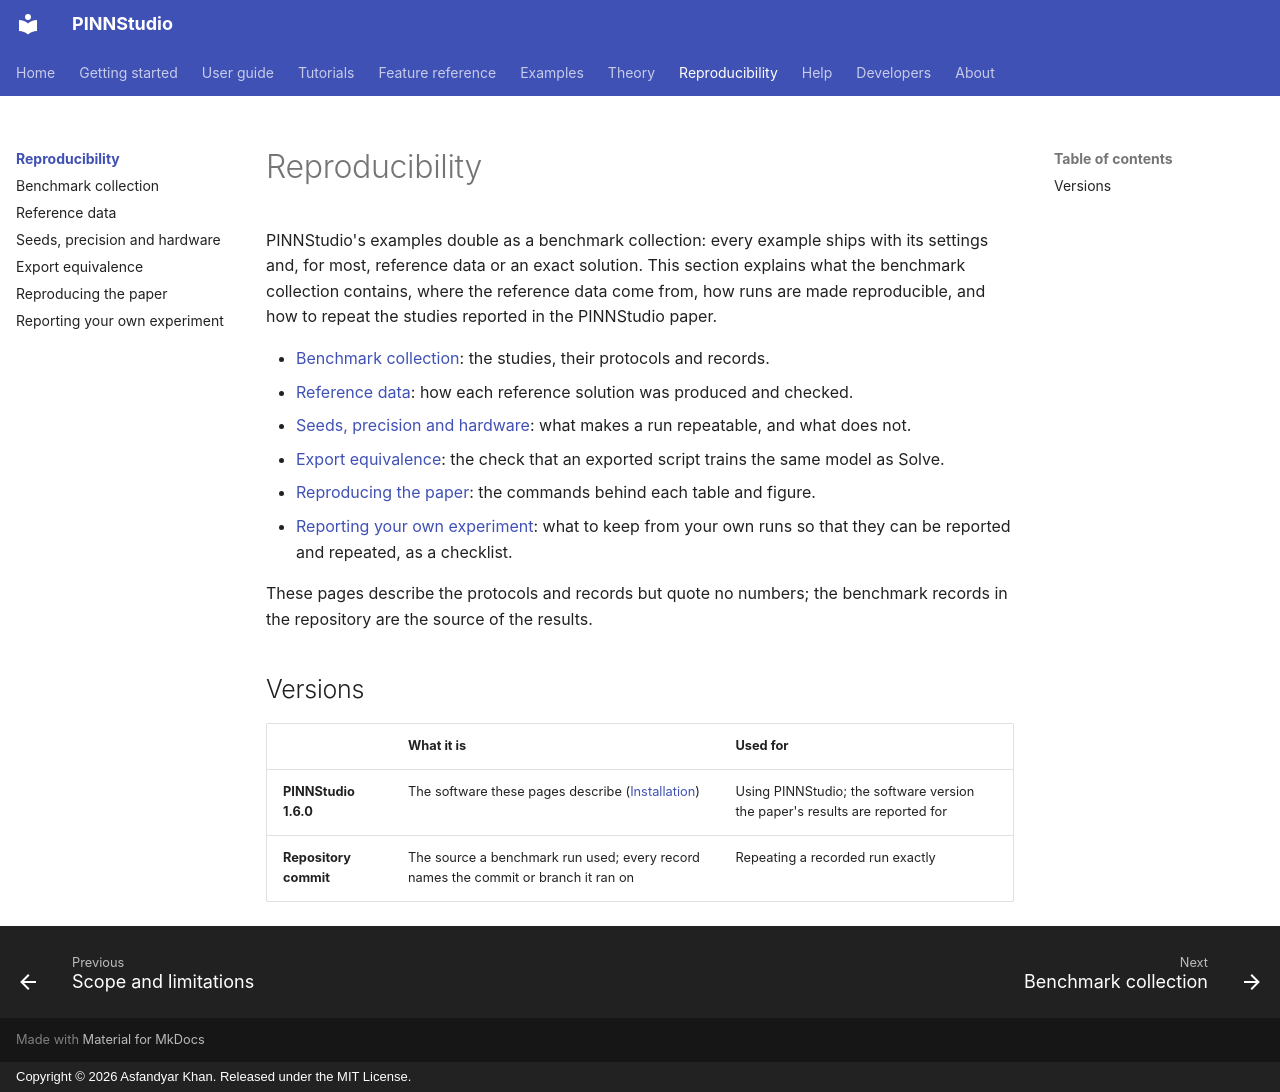

repository: AsfandyarKhan72/PINNStudio · page: reproducibility/index.html · generator: mkdocs · copyright: Copyright © 2026 Asfandyar Khan. Released under the MIT License.

# Reproducibility

PINNStudio's examples double as a benchmark collection: every example ships with its settings and, for most, reference
data or an exact solution. This section explains what the benchmark collection contains, where the reference data come
from, how runs are made reproducible, and how to repeat the studies reported in the PINNStudio paper.

- [Benchmark collection](benchmarks.md): the studies, their protocols and records.
- [Reference data](reference-data.md): how each reference solution was produced and checked.
- [Seeds, precision and hardware](environment.md): what makes a run repeatable, and what does not.
- [Export equivalence](export-equivalence.md): the check that an exported script trains the same model as Solve.
- [Reproducing the paper](paper.md): the commands behind each table and figure.
- [Reporting your own experiment](own-experiments.md): what to keep from your own runs so that they can be
  reported and repeated, as a checklist.

These pages describe the protocols and records but quote no numbers; the benchmark records in the repository are the
source of the results.

## Versions

| | What it is | Used for |
|---|---|---|
| **PINNStudio 1.6.0** | The software these pages describe ([Installation](../getting-started/installation.md)) | Using PINNStudio; the software version the paper's results are reported for |
| **Repository commit** | The source a benchmark run used; every record names the commit or branch it ran on | Repeating a recorded run exactly |
